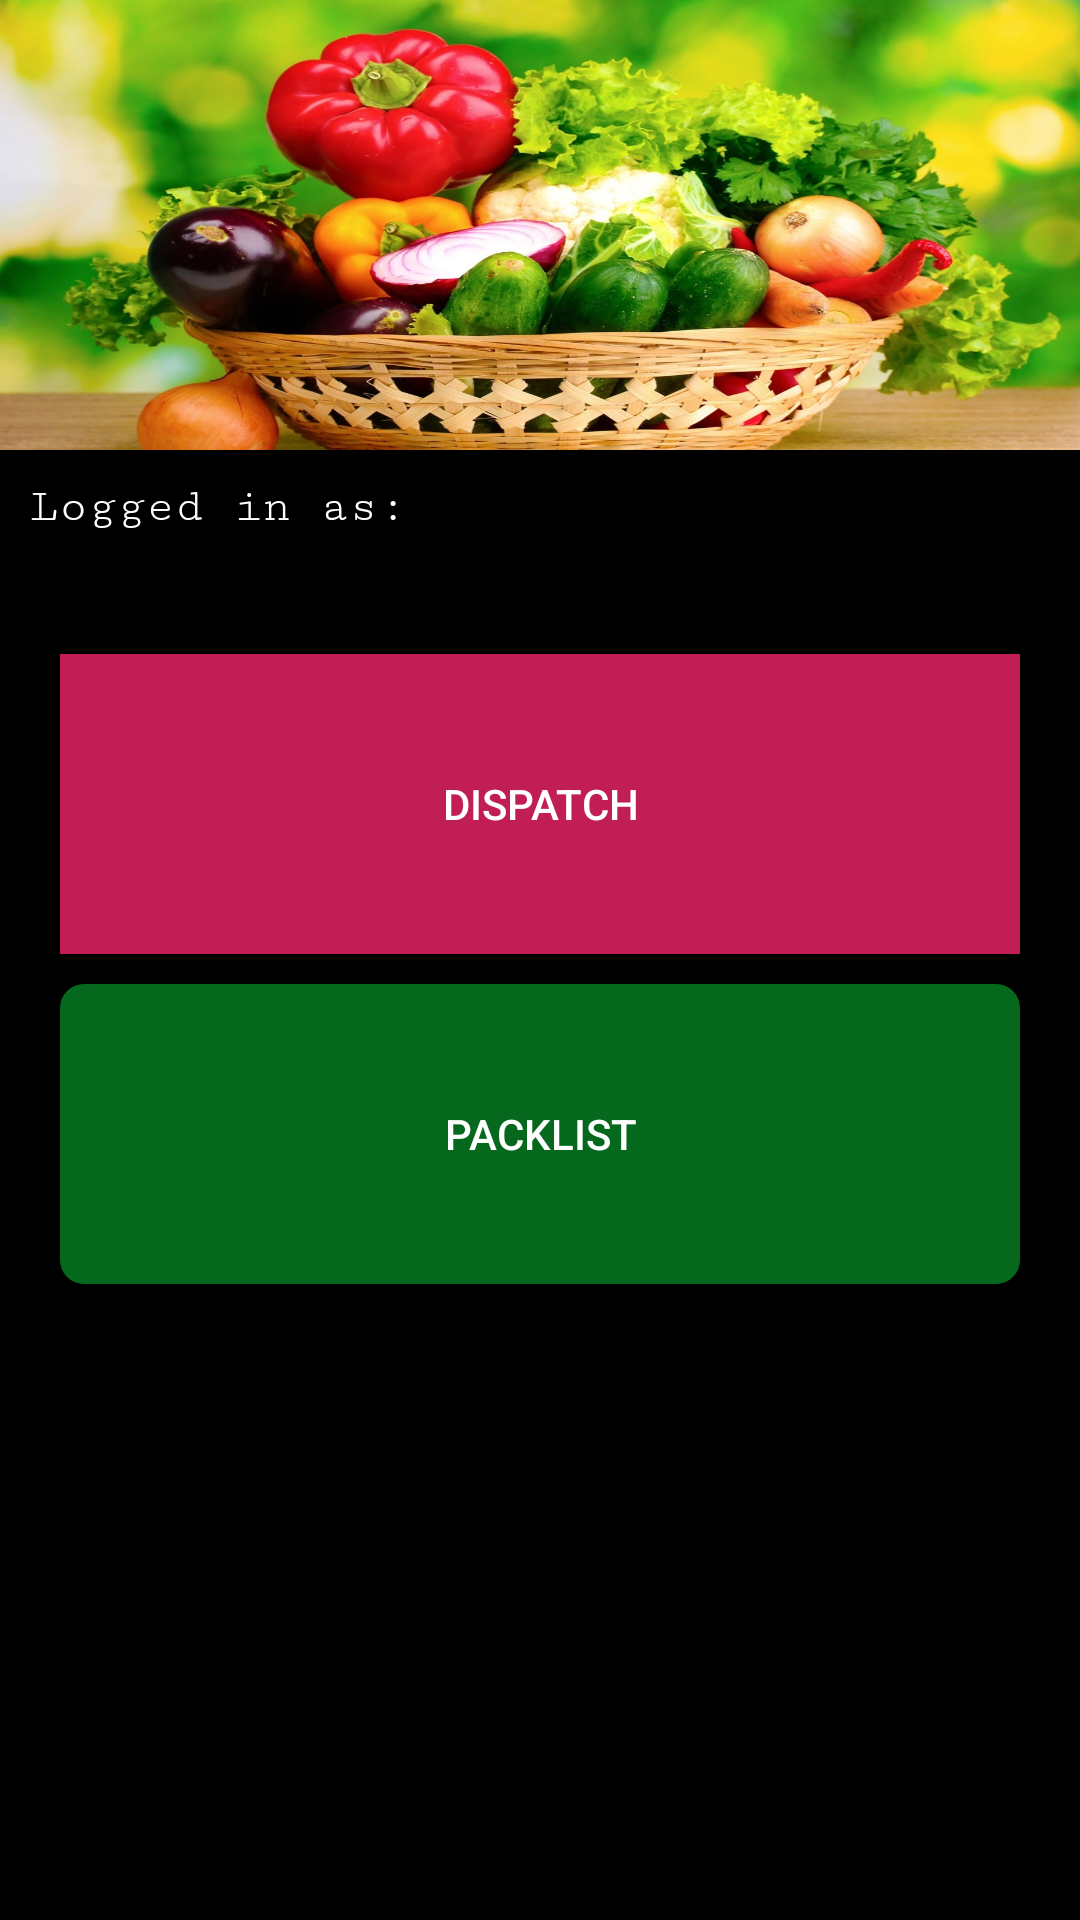

Here is an Android app screen rendered from its layout file. Give the layout XML and the strings, colors and styles it references.
<!-- AndroidManifest.xml: application theme Theme.AAAGROWERS -->
<!-- res/layout/activity_home.xml -->
<?xml version="1.0" encoding="utf-8"?>
<androidx.constraintlayout.widget.ConstraintLayout xmlns:android="http://schemas.android.com/apk/res/android"
    xmlns:app="http://schemas.android.com/apk/res-auto"
    xmlns:tools="http://schemas.android.com/tools"
    android:layout_width="match_parent"
    android:layout_height="match_parent"
    tools:context=".Home">

    <GridLayout
        android:layout_width="match_parent"
        android:layout_height="match_parent"
        android:columnCount="1"
        android:background="@color/black"
        >

        <ImageView
            android:layout_width="match_parent"
            android:layout_height="150dp"
            android:textAlignment="center"
            android:layout_gravity="center_horizontal"
            android:background="@drawable/basket"
            />
        <TextView
            android:layout_width="match_parent"
            android:layout_height="wrap_content"
            android:textColor="@color/white"
            android:text="Logged in as: "
            android:id="@+id/txtuser"
            android:textSize="16sp"
            android:textAlignment="textStart"
            android:gravity="start"
            android:fontFamily="serif-monospace"
            android:layout_margin="10dp"
            />


        
        
        
        <LinearLayout
            android:layout_width="match_parent"
            android:layout_height="536dp"
            android:layout_marginTop="20sp"
            android:orientation="vertical">

            <Button
                android:id="@+id/dispatchBtn"
                android:layout_width="match_parent"
                android:layout_height="100sp"
                android:layout_marginLeft="20sp"
                android:layout_marginTop="10sp"
                android:layout_marginRight="20sp"

                android:background="@color/redrose"
                android:text="DISPATCH"
                android:textColor="@color/white" />

            <Button
                android:id="@+id/packhouseBtn"
                android:layout_width="match_parent"
                android:layout_height="100sp"
                android:layout_marginLeft="20sp"
                android:layout_marginTop="10sp"
                android:layout_marginRight="20sp"
                android:background="@drawable/roundbtn"
                android:gravity="center"
                android:text="PACKLIST"
                android:textColor="@color/white" />
        </LinearLayout>
        
        
        
        
        

        
        
        
        
        
        
        
        
        
        
        
        
    </GridLayout>


</androidx.constraintlayout.widget.ConstraintLayout>
<!-- resources referenced by this layout -->
<resources>
  <color name="black">#000</color>
  <color name="redrose">#c21e56</color>
  <color name="white">#ffff</color>
  <!-- drawable basket: jpg bitmap (drawable, 282219 bytes) -->
  <!-- drawable roundbtn (drawable) -->
  <?xml version="1.0" encoding="utf-8"?>
  <shape xmlns:android="http://schemas.android.com/apk/res/android"
      android:shape="rectangle">
      <solid android:color="@color/limeGreen" />
      <corners android:bottomRightRadius="8dp"
          android:bottomLeftRadius="8dp"
          android:topRightRadius="8dp"
          android:topLeftRadius="8dp" />
  
  </shape>
  <style name="Theme.AAAGROWERS" parent="Theme.MaterialComponents.DayNight.DarkActionBar">
          
          <item name="colorPrimary">@color/limeGreen</item>
          <item name="colorPrimaryVariant">@color/colorAccent</item>
          <item name="colorOnPrimary">@color/white</item>
          
          <item name="colorSecondary">@color/df_danger</item>
          <item name="colorSecondaryVariant">@color/colorAccent</item>
          <item name="colorOnSecondary">@color/black</item>
          
          <item name="android:statusBarColor" tools:targetApi="l">?attr/colorPrimaryVariant</item>
          
      </style>
  <color name="limeGreen">#05681c</color>
  <color name="colorAccent">#FF4081</color>
  <color name="df_danger">#dc3545</color>
</resources>
